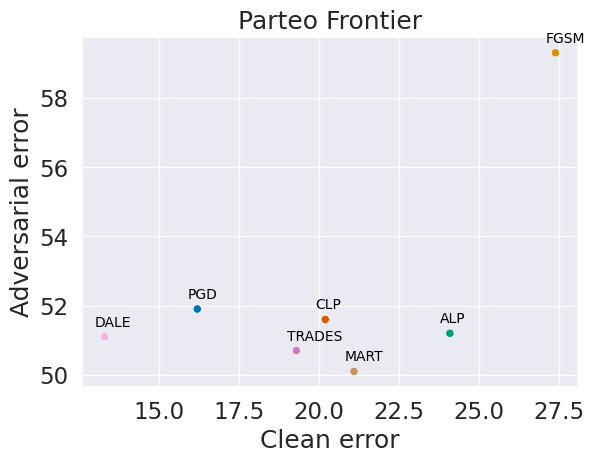

The matplotlib source for this figure:
import matplotlib.pyplot as plt
import numpy as np
import seaborn as sns
import pandas as pd
import os

if __name__ == '__main__':

    algs = ['PGD', 'FGSM', 'ALP', 'CLP', 'TRADES', 'MART', 'DALE']
    clean_accs = [83.8, 72.6, 75.9, 79.8, 80.7, 78.9, 86.7]
    adv_accs = [48.1, 40.7, 48.8, 48.4, 49.3, 49.9, 48.9]

    data = list(zip(algs, clean_accs, adv_accs))
    columns = ['Algorithm', 'Clean Accuracy', 'Adversarial Accuracy']
    df = pd.DataFrame(data, columns=columns)
    df['Clean error'] = 100 - df['Clean Accuracy']
    df['Adversarial error'] = 100 - df['Adversarial Accuracy']

    sns.set(style='darkgrid', font_scale=1.5, font='Palatino', palette='colorblind')

    g = sns.scatterplot(
        data=df,
        x='Clean error',
        y='Adversarial error',
        hue='Algorithm',
        marker='o',
        legend=False)
    g.set(
        title='Parteo Frontier')
    # xlim=(10, 30),  # clean
    # ylim=(40, 65))  # adversarial

    for i in range(df.shape[0]):
        plt.text(
            x=df['Clean error'][i] - 0.3,
            y=df['Adversarial error'][i] + 0.3,
            s=df.Algorithm[i],
            fontdict=dict(color='black', size=10))

    plt.subplots_adjust(bottom=0.15)
    plt.show()
